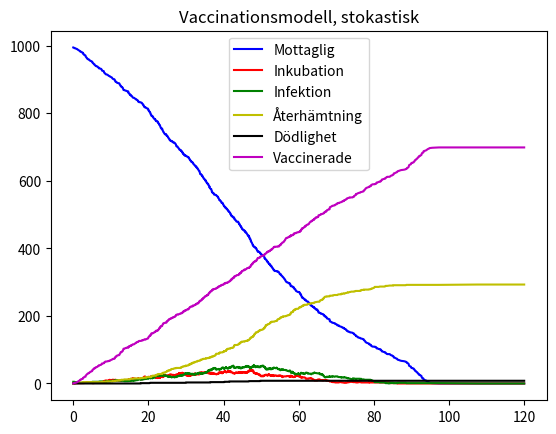
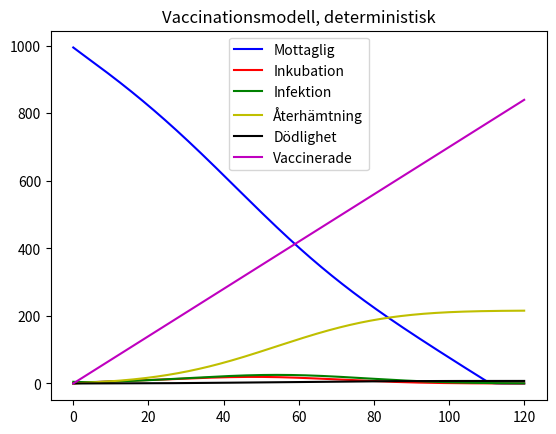

Recreate these plots in Python, in order.
import matplotlib.pyplot as plt
import numpy as np
from scipy.integrate import solve_ivp

N = 1000
beta = 0.3
gamma = 1/7
alpha = 1/5
my = 0.005
ny = 7
coeff = np.array([N, beta, gamma, alpha, my, ny])
t0 = 0
t1 = 120
h = 0.1
tspan = (t0, t1)
y0 = np.array([N - 5, 0, 5, 0, 0, 0])
tt = np.arange(t0, t1 + h, h)

def SEIRmodel_ODE(t, y, n, b, g, a, m, ny):
    S, E, I, R, D, V = y[0], y[1], y[2], y[3], y[4], y[5]

    sus = -b * (I/n) * S - min(ny, S)

    exp = b * (I/n) * S - (a * E)
    
    inf = (a * E) - (g * I) - (m * I)
    
    rec = g * I
    
    dea = m * I

    vacc = ny

    return np.array([sus, exp, inf, rec, dea, vacc])


def stochMatrix_SEIR():  
    sMat = np.array([[-1, 1, 0, 0, 0, 0], [0, -1, 1, 0, 0, 0], [0, 0, -1, 1, 0, 0], [0, 0, -1, 0, 1, 0], [-1, 0, 0, 0, 0, 1]])
    return sMat

def SEIR_prop(y, coeff):
    S, E, I, R, D, V = y[0], y[1], y[2], y[3], y[4], y[5]
    N, beta, gamma, alpha, my, ny = coeff[0], coeff[1], coeff[2], coeff[3], coeff[4], coeff[5]

    # Beräkning av stokastisk konstant
    stoch_constant = beta/N

    # Propensitet 1: Total intensitet för infektion (S --> E)
    a1 = stoch_constant * S * I
    
    # Propensitet 2: Total intensitet för inkubation (E --> I)
    a2 = alpha * E
    
    # Propensitet 3: Total intesitet för återhämtning (I --> R)
    a3 = gamma * I

    # Propensitet 4: Total intensitet för dödlighet (I --> D)
    a4 = my * I

    a5 = min(ny, S)

    return np.array([a1, a2, a3, a4, a5])


def SSA(prop, stoch, X0, tspan, coeff):
    # prop  - propensities
    # stoch - stiochiometry vector
    # Initial state vector
    tvec = np.zeros(1)
    tvec[0] = tspan[0]
    Xarr = np.zeros([1,len(X0)])
    Xarr[0,:] = X0
    t = tvec[0]
    X = X0
    sMat = stoch()
    while t<tspan[1]:
        r1, r2 = np.random.uniform(0, 1, size=2)  # Find two random numbers on uniform distr.
        re = prop(X,coeff)
        cre = np.cumsum(re)
        a0 = cre[-1]
        if a0 < 1e-12:
            break

        tau = np.random.exponential(scale=1/a0) # Random number exponential distribution
        cre = cre/a0
        r = 0
        while cre[r] < r2:
            r += 1
        
        t += tau
        # if new time is larger than final time, skip last calculation
        if t > tspan[1]:
            break
        
        tvec = np.append(tvec,t)
        X = X + sMat[r,:]
        Xarr = np.vstack([Xarr,X])

     # If iterations stopped before final time, add final time and no change
    if tvec[-1] < tspan[1]:
        tvec=np.append(tvec,tspan[1])
        Xarr=np.vstack([Xarr,X])          
            
    return tvec, Xarr

t, X = SSA(SEIR_prop, stochMatrix_SEIR, y0, tspan, coeff)
sol = solve_ivp(SEIRmodel_ODE, tspan, y0, t_eval=tt, args=(N, beta, gamma, alpha, my, ny))


# plottar båda lösningarna för att jämföra resultaten
plt.figure(1)
plt.plot(t,X[:,0],'b-',label="Mottaglig")
plt.plot(t,X[:,1],'r-', label="Inkubation")
plt.plot(t,X[:,2],'g-', label="Infektion")
plt.plot(t,X[:,3],'y-', label="Återhämtning")
plt.plot(t,X[:,4],'k-', label="Dödlighet")
plt.plot(t,X[:,5],'m-', label="Vaccinerade")
plt.title("Vaccinationsmodell, stokastisk")
plt.legend()

plt.figure(2)
plt.plot(sol.t,sol.y[0],"b-", label="Mottaglig")
plt.plot(sol.t,sol.y[1],"r-", label="Inkubation")
plt.plot(sol.t,sol.y[2],"g-", label="Infektion")
plt.plot(sol.t,sol.y[3],"y-", label="Återhämtning")
plt.plot(sol.t,sol.y[4],"k-", label="Dödlighet")
plt.plot(sol.t,sol.y[5],"m-", label="Vaccinerade")
plt.legend()
plt.title("Vaccinationsmodell, deterministisk")
plt.show()